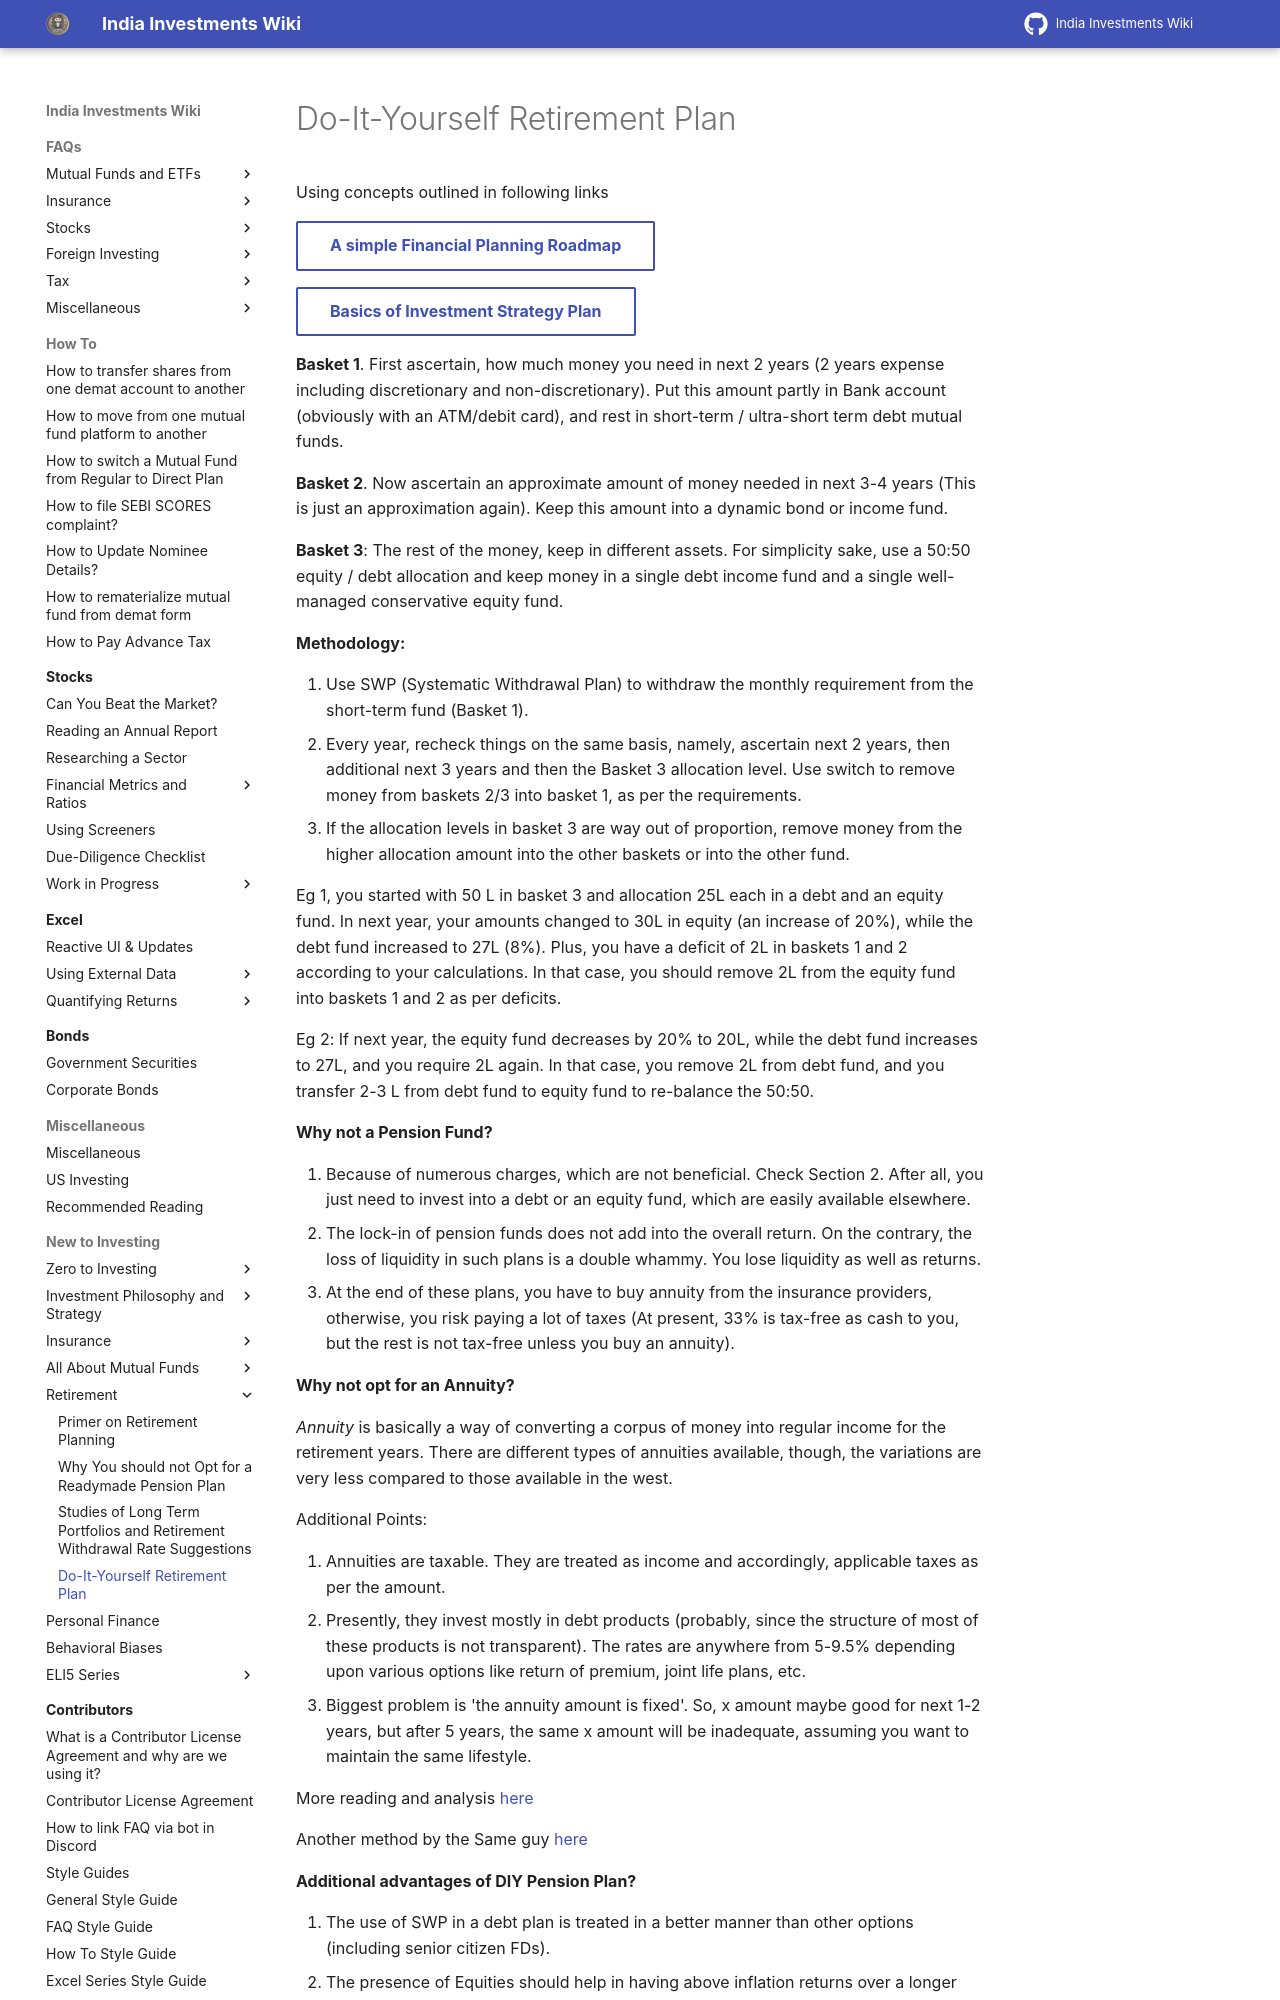

repository: indiainvestments/mkdocswiki · page: start-here/retirement/diy-retirement/index.html · generator: mkdocs

---
description: A basic DIY retirement plan that's easy to execute and works for you
---

# Do-It-Yourself Retirement Plan

Using concepts outlined in following links

[A simple Financial Planning Roadmap](../investment-philosophy-and-strategy/a-simple-financial-planning-roadmap.md){ .md-button }

[Basics of Investment Strategy Plan](../investment-philosophy-and-strategy/basics-of-investment-strategy-plan.md){ .md-button }

**Basket 1**. First ascertain, how much money you need in next 2 years (2 years expense including discretionary and non-discretionary). Put this amount partly in Bank account (obviously with an ATM/debit card), and rest in short-term / ultra-short term debt mutual funds.

**Basket 2**. Now ascertain an approximate amount of money needed in next 3-4 years (This is just an approximation again). Keep this amount into a dynamic bond or income fund.

**Basket 3**: The rest of the money, keep in different assets. For simplicity sake, use a 50:50 equity / debt allocation and keep money in a single debt income fund and a single well-managed conservative equity fund.

**Methodology:**

1.  Use SWP (Systematic Withdrawal Plan) to withdraw the monthly requirement from the short-term fund (Basket 1).
2.  Every year, recheck things on the same basis, namely, ascertain next 2 years, then additional next 3 years and then the Basket 3 allocation level. Use switch to remove money from baskets 2/3 into basket 1, as per the requirements.
3.  If the allocation levels in basket 3 are way out of proportion, remove money from the higher allocation amount into the other baskets or into the other fund.

Eg 1, you started with 50 L in basket 3 and allocation 25L each in a debt and an equity fund. In next year, your amounts changed to 30L in equity (an increase of 20%), while the debt fund increased to 27L (8%). Plus, you have a deficit of 2L in baskets 1 and 2 according to your calculations. In that case, you should remove 2L from the equity fund into baskets 1 and 2 as per deficits.

Eg 2: If next year, the equity fund decreases by 20% to 20L, while the debt fund increases to 27L, and you require 2L again. In that case, you remove 2L from debt fund, and you transfer 2-3 L from debt fund to equity fund to re-balance the 50:50.

**Why not a Pension Fund?**

1.  Because of numerous charges, which are not beneficial. Check Section 2. After all, you just need to invest into a debt or an equity fund, which are easily available elsewhere.
2.  The lock-in of pension funds does not add into the overall return. On the contrary, the loss of liquidity in such plans is a double whammy. You lose liquidity as well as returns.
3.  At the end of these plans, you have to buy annuity from the insurance providers, otherwise, you risk paying a lot of taxes (At present, 33% is tax-free as cash to you, but the rest is not tax-free unless you buy an annuity).

**Why not opt for an Annuity?**

*Annuity* is basically a way of converting a corpus of money into regular income for the retirement years. There are different types of annuities available, though, the variations are very less compared to those available in the west.

Additional Points:

1.  Annuities are taxable. They are treated as income and accordingly, applicable taxes as per the amount.
2.  Presently, they invest mostly in debt products (probably, since the structure of most of these products is not transparent). The rates are anywhere from 5-9.5% depending upon various options like return of premium, joint life plans, etc.
3.  Biggest problem is 'the annuity amount is fixed'. So, x amount maybe good for next 1-2 years, but after 5 years, the same x amount will be inadequate, assuming you want to maintain the same lifestyle.

More reading and analysis [here](http://capitalmind.in/2010/01/low-annuity-returns-in-india/)

Another method by the Same guy [here](http://capitalmind.in/2010/06/video-pension-plans-vs-do-it-yourself/)

**Additional advantages of DIY Pension Plan?**
